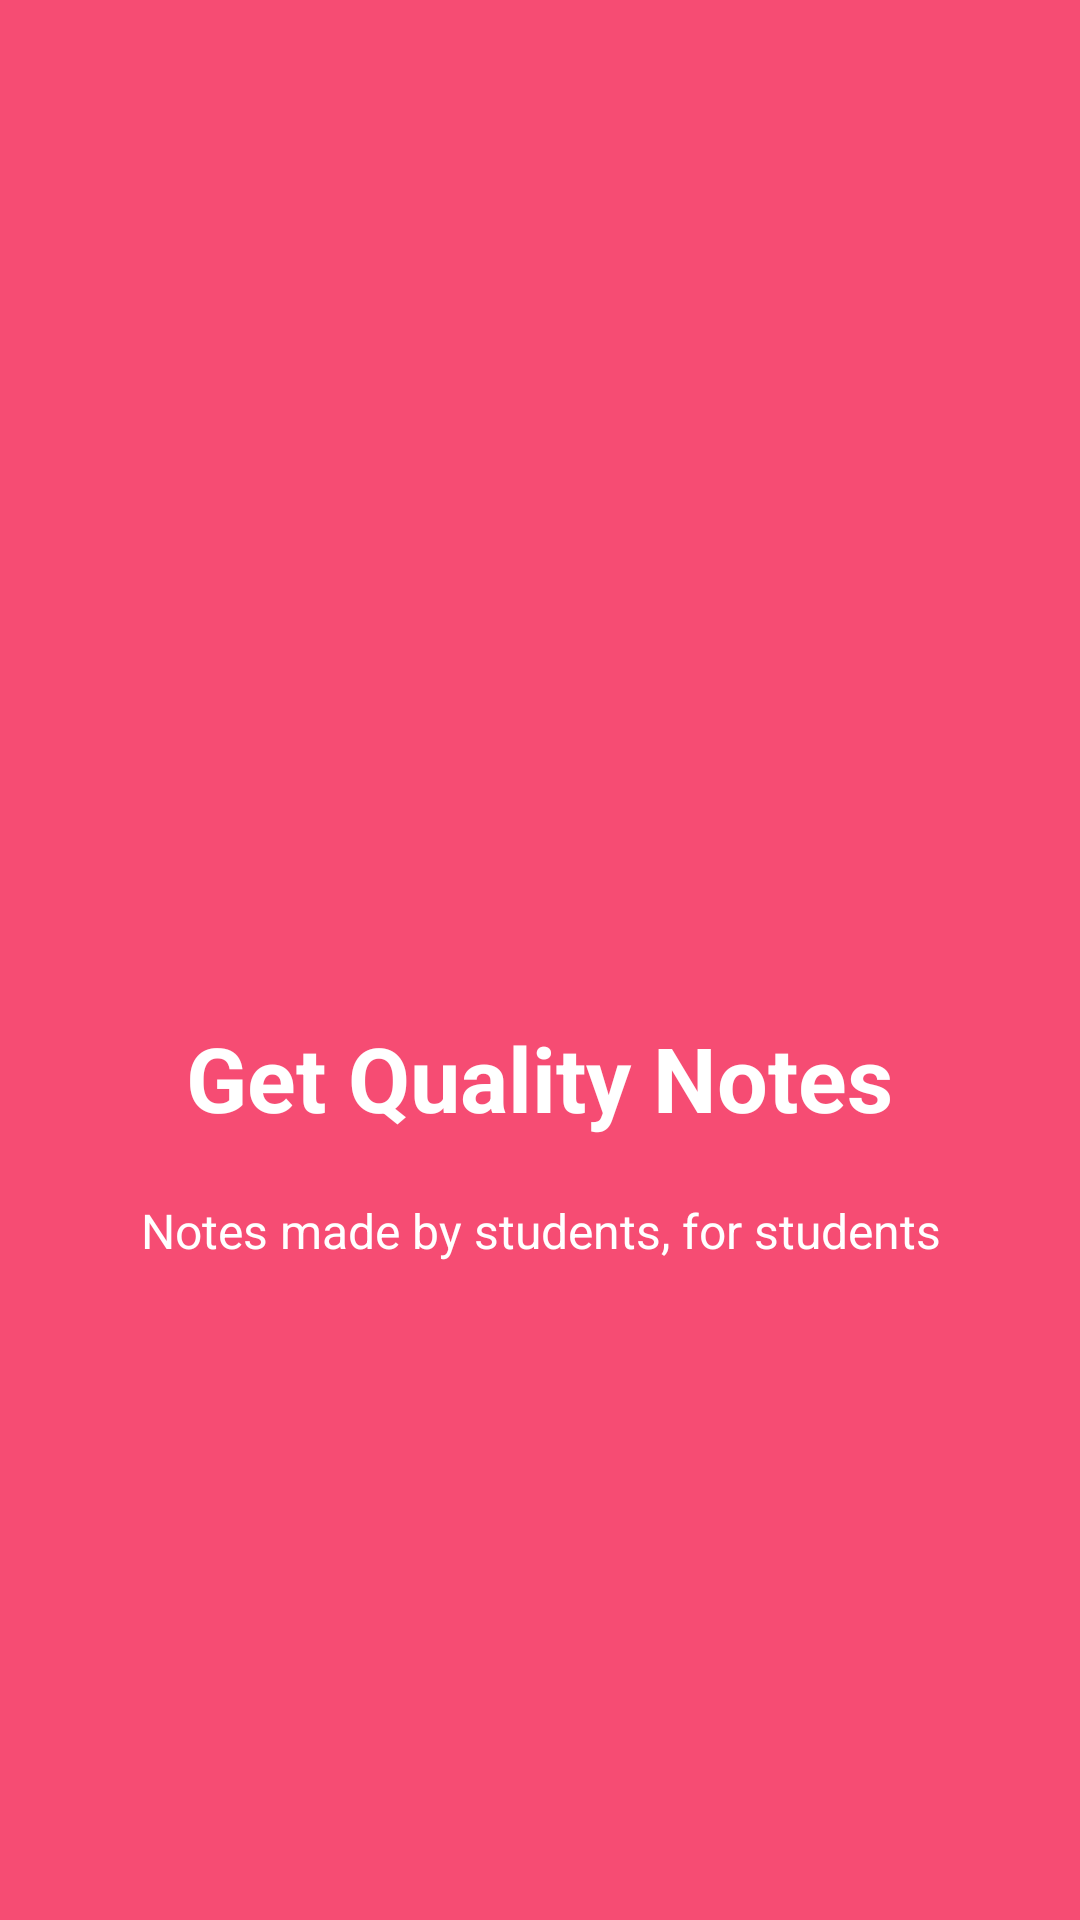

Here is an Android app screen rendered from its layout file. Give the layout XML and the strings, colors and styles it references.
<!-- AndroidManifest.xml: application theme Theme.ExamAssist -->
<!-- res/layout/welcome_slide1.xml -->
<?xml version="1.0" encoding="utf-8"?>
<RelativeLayout xmlns:android="http://schemas.android.com/apk/res/android"
    xmlns:app="http://schemas.android.com/apk/res-auto"
    android:layout_width="match_parent"
    android:layout_height="match_parent"
    android:background="@color/bg_screen1">

    <LinearLayout
        android:layout_width="wrap_content"
        android:layout_height="wrap_content"
        android:layout_centerInParent="true"
        android:gravity="center_horizontal"
        android:orientation="vertical">

        <ImageView
            android:layout_width="@dimen/img_width_height"
            android:layout_height="@dimen/img_width_height"
            android:background="@color/bg_screen1"
            app:tint="@color/white" />

        <TextView
            android:layout_width="wrap_content"
            android:layout_height="wrap_content"
            android:text="@string/slide_1_title"
            android:textColor="@android:color/white"
            android:textSize="@dimen/slide_title"
            android:textStyle="bold" />

        <TextView
            android:layout_width="wrap_content"
            android:layout_height="wrap_content"
            android:layout_marginTop="20dp"
            android:paddingLeft="@dimen/desc_padding"
            android:paddingRight="@dimen/desc_padding"
            android:text="@string/slide_1_desc"
            android:textAlignment="center"
            android:textColor="@android:color/white"
            android:textSize="@dimen/slide_desc" />

    </LinearLayout>
</RelativeLayout>
<!-- resources referenced by this layout -->
<resources>
  <color name="bg_screen1">#f64c73</color>
  <color name="white">#FFFFFFFF</color>
  <dimen name="desc_padding">40dp</dimen>
  <dimen name="img_width_height">120dp</dimen>
  <dimen name="slide_desc">16dp</dimen>
  <dimen name="slide_title">30dp</dimen>
  <string name="slide_1_desc">Notes made by students, for students</string>
  <string name="slide_1_title">Get Quality Notes</string>
  <style name="Theme.ExamAssist" parent="Theme.MaterialComponents.DayNight.NoActionBar">
          
          <item name="colorPrimary">@color/color_primary</item>
          <item name="colorPrimaryVariant">@color/color_primary_dark</item>
          <item name="colorOnPrimary">@color/white</item>
          
          <item name="colorSecondary">@color/secondary_color</item>
          <item name="colorSecondaryVariant">@color/secondary_color_dark</item>
          <item name="colorOnSecondary">@color/black</item>
          
          <item name="android:statusBarColor" tools:targetApi="l">?attr/colorPrimaryVariant</item>
          
      </style>
  <color name="color_primary">#1A73E9</color>
  <color name="color_primary_dark">#0E4DA4</color>
  <color name="secondary_color">#F50057</color>
  <color name="secondary_color_dark">#D7431D</color>
  <color name="black">#FF000000</color>
</resources>
